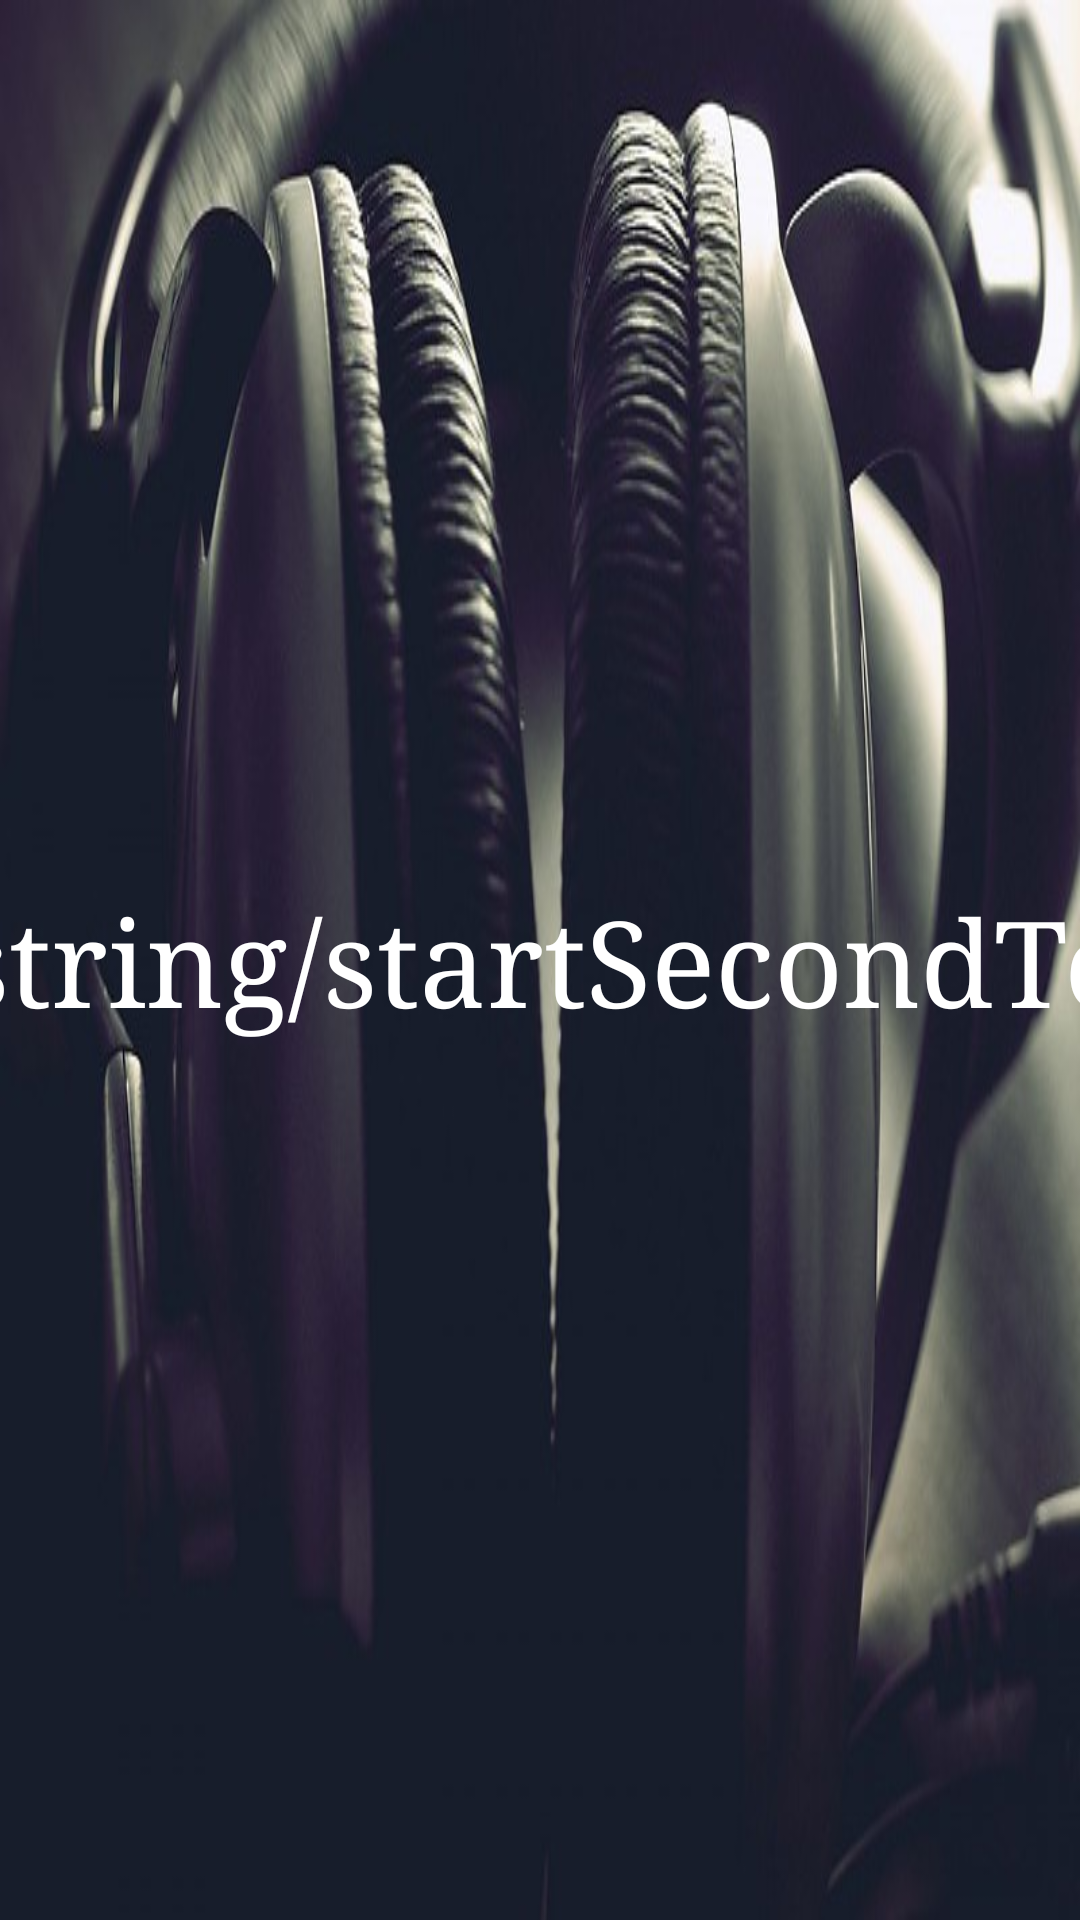

Layout XML and referenced resources for this Android screen:
<!-- AndroidManifest.xml: application theme AppTheme -->
<!-- res/layout/fast_start.xml -->
<?xml version="1.0" encoding="utf-8"?>
<androidx.constraintlayout.widget.ConstraintLayout xmlns:android="http://schemas.android.com/apk/res/android"
    xmlns:app="http://schemas.android.com/apk/res-auto"
    xmlns:tools="http://schemas.android.com/tools"
    android:layout_width="match_parent"
    android:layout_height="match_parent"
    android:background="@drawable/zdj"
    android:theme="@android:style/Theme.NoTitleBar"
    tools:context=".fastStart">

    <TextView
        android:id="@+id/startSecondText"
        android:layout_width="729dp"
        android:layout_height="wrap_content"
        android:gravity="center"
        android:text="@string/startSecondText"
        android:textColor="@android:color/white"
        android:textSize="40sp"
        android:typeface="serif"
        app:layout_constraintBottom_toBottomOf="parent"
        app:layout_constraintLeft_toLeftOf="parent"
        app:layout_constraintRight_toRightOf="parent"
        app:layout_constraintTop_toTopOf="parent" />

</androidx.constraintlayout.widget.ConstraintLayout>
<!-- resources referenced by this layout -->
<resources>
  <!-- drawable zdj: jpg bitmap (drawable, 67089 bytes) -->
  <style name="AppTheme" parent="Theme.AppCompat.Light.DarkActionBar">
          
          <item name="colorPrimary">@color/colorPrimary</item>
          <item name="colorPrimaryDark">@color/colorPrimaryDark</item>
          <item name="colorAccent">@color/colorAccent</item>
      </style>
  <color name="colorPrimary">#000000</color>
  <color name="colorPrimaryDark">#000000</color>
  <color name="colorAccent">#000000</color>
</resources>
